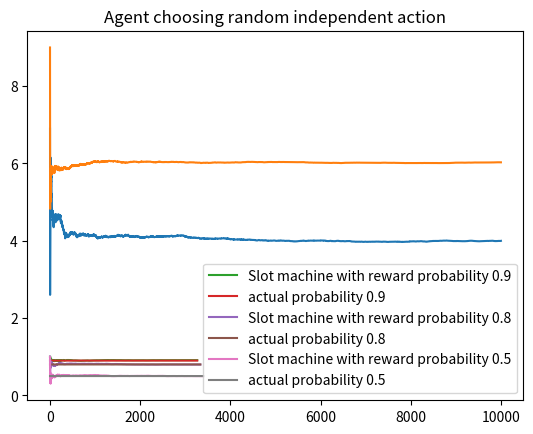

Source code (Python):
#!/usr/bin/env python
# coding: utf-8

# # Coding a simple (random) Multi-Armed Bandit Agent
# 
# In this section, we shall code a simple MAB agent. The idea here is to create the example of slot machines explained in the previous [page](mab.md) to understand the working of a simple MAB agent.
# 
# We shall have some slot machines each with a distribution of reward. User shall pick a slot machine independently at a time to receive a reward. Each selection is independent to its previous selection as the current setting does not make any decision using previous data.
# 
# **Feel free to explore the slot machines by using the live code option on the top of this page.**

# **Bandits with Gaussian Reward distribution**

# In[1]:


import numpy as np
import matplotlib.pyplot as plt

# Class for a single slot machine. Rewards are Gaussian.
class GaussianBandit(object):
    def __init__(self, mean=0, stdev=1):
        self.mean = mean
        self.stdev = stdev
    
    def pull_lever(self):
        reward = np.random.normal(self.mean, self.stdev)
        return np.round(reward, 1)
    
# Class to initialize all Gaussian bandits and play the game.
class GaussianBanditGame(object):
    def __init__(self, bandits):
        self.bandits = bandits
#         np.random.shuffle(self.bandits)
        self.reset_game()
    
    def play(self, choice):
        reward = self.bandits[choice - 1].pull_lever()
        self.rewards.append(reward)
        self.total_reward += reward
        self.n_played += 1
        return reward
    
    def user_play(self):
        self.reset_game()
        print("Game started. " + 
              "Enter 0 as input to end the game.")
        while True:
            print(f"\n -- Round {self.n_played}")
            choice = int(input(f"Choose a machine " + 
                     f"from 1 to {len(self.bandits)}: "))
            if choice in range(1, len(self.bandits) + 1):
                reward = self.play(choice)
                print(f"Machine {choice} gave " + 
                      f"a reward of {reward}.")
                avg_rew = self.total_reward/self.n_played
                print(f"Your average reward " +
                      f"so far is {avg_rew}.")
            else:
                break
        print("Game has ended.")
        if self.n_played > 0:
            print(f"Total reward is {self.total_reward}" + 
                  f" after {self.n_played} round(s).")
            avg_rew = self.total_reward/self.n_played
            print(f"Average reward is {avg_rew}.")
            
    def user_play_random_pick(self):
        avg_reward = []
        self.reset_game()
        print("Game started.")
        
        for i in range(10000):
            choice = np.random.choice(3)+1
            reward = self.play(choice)
            avg_rew = self.total_reward/self.n_played
            avg_reward.append(avg_rew)

        print("Game has ended.")
        if self.n_played > 0:
            print(f"Total reward is {self.total_reward}" + 
                  f" after {self.n_played} round(s).")
            avg_rew = self.total_reward/self.n_played
            print(f"Average reward is {avg_rew}.")
            
        plt.plot(avg_reward)
        plt.title("Average Rewards")
        plt.show()
    
    def user_play_exploit_pick(self):
        avg_reward = []
        self.reset_game()
        print("Game started.")
        
        for i in range(10000):
            choice = 2
            reward = self.play(choice)
            avg_rew = self.total_reward/self.n_played
            avg_reward.append(avg_rew)

        print("Game has ended.")
        if self.n_played > 0:
            print(f"Total reward is {self.total_reward}" + 
                  f" after {self.n_played} round(s).")
            avg_rew = self.total_reward/self.n_played
            print(f"Average reward is {avg_rew}.")
            
        plt.plot(avg_reward)
        plt.title("Average Rewards")
        plt.show()
            
    def reset_game(self):
        self.rewards = []
        self.total_reward = 0
        self.n_played = 0
        
slotA = GaussianBandit(5, 3)
slotB = GaussianBandit(6, 2) # Best slot machine with highest reward
slotC = GaussianBandit(1, 5)
game = GaussianBanditGame([slotA, slotB, slotC])

#game.user_play()


# In[2]:


# Automating the slot picking using random decision and visualizing the reward
game.user_play_random_pick()


# In[3]:


# Reward if the agent always picks the best slot machine
game.user_play_exploit_pick()


# From the above results, we see that with increased number of trails, the average reward per individual slot machine converges the true mean. This is perfectly in lines with [Law of Large numbers](https://www.investopedia.com/terms/l/lawoflargenumbers.asp#:~:text=What%20Is%20the%20Law%20of,as%20the%20sample%20become%20larger). This can be seen when the agent always picks the best slot machine. The estimated mean converges to 6.018.
# 
# **Slot machines with a fixed probability of binary reward.**

# In[4]:


## Multi-Arm Bandit code
import numpy as np
import matplotlib.pyplot as plt
Bandit_probs= [0.9,0.8,0.5]
num_trails = 10000

class Bandit:
    def __init__(self, prob):
        self.actual_prob = prob
        self.prob_estimate = 0
        self.N = 0
    def pull(self):
        return np.random.random()<self.actual_prob
    def update(self,x):
        self.N+=1
        self.prob_estimate+=(1/self.N)*(x-self.prob_estimate)
        return self.prob_estimate
    
def experiment():
    bandits = [Bandit(p) for p in Bandit_probs]
    rewards = np.zeros(num_trails)
    slot_rew = [[], [], []]
    num_steps = 0
    num_optimal = 0
    optimal_j = np.argmax([b.actual_prob for b in bandits])
    
    for i in range(num_trails):
        j = np.random.choice(len(bandits))
        num_steps +=1
        
        if j == optimal_j:
            num_optimal+=1
            
        rewards[i] = bandits[j].pull()
        curr_estimate = bandits[j].update(rewards[i])
        slot_rew[j].append(curr_estimate)
        
        
    for b in bandits:
        print("Estimated probabilities", b.prob_estimate)
        
    print("Total reward earned = ", rewards.sum())
    print("Overall win rate = ", rewards.sum()/num_trails)
    print("Number of optimal pulls = ", num_optimal)

    for i in range(len(slot_rew)):
        plt.plot(slot_rew[i], label = "Slot machine with reward probability {}".format(Bandit_probs[i]))
        plt.plot(np.ones(len(slot_rew[i]))*(Bandit_probs[i]), label = 'actual probability {}'.format(Bandit_probs[i]))
        plt.legend()
        plt.title("Agent choosing random independent action")
        plt.show()
    
if __name__ == "__main__":
    experiment()


# In the above example code, the agent receives a reward of 1 or 0 based on the probability of reward of individual bandits. It is clearly seen that even with an agent with completely random actions, the estimated probabilities for reward and the true probabilities for reward converge at around 1500 time steps.
# 
# **Consider pondering if 1500 time steps are sufficient or considerable to stop exploring. Is there a better way where we do not lose upon the reward by choosing suboptimal bandits? We shall explore those solutions in the next page.**

# To understand the code better try making changes to the reward function, the update function and try creating some plots too. Trust me you cant break the existing code.
